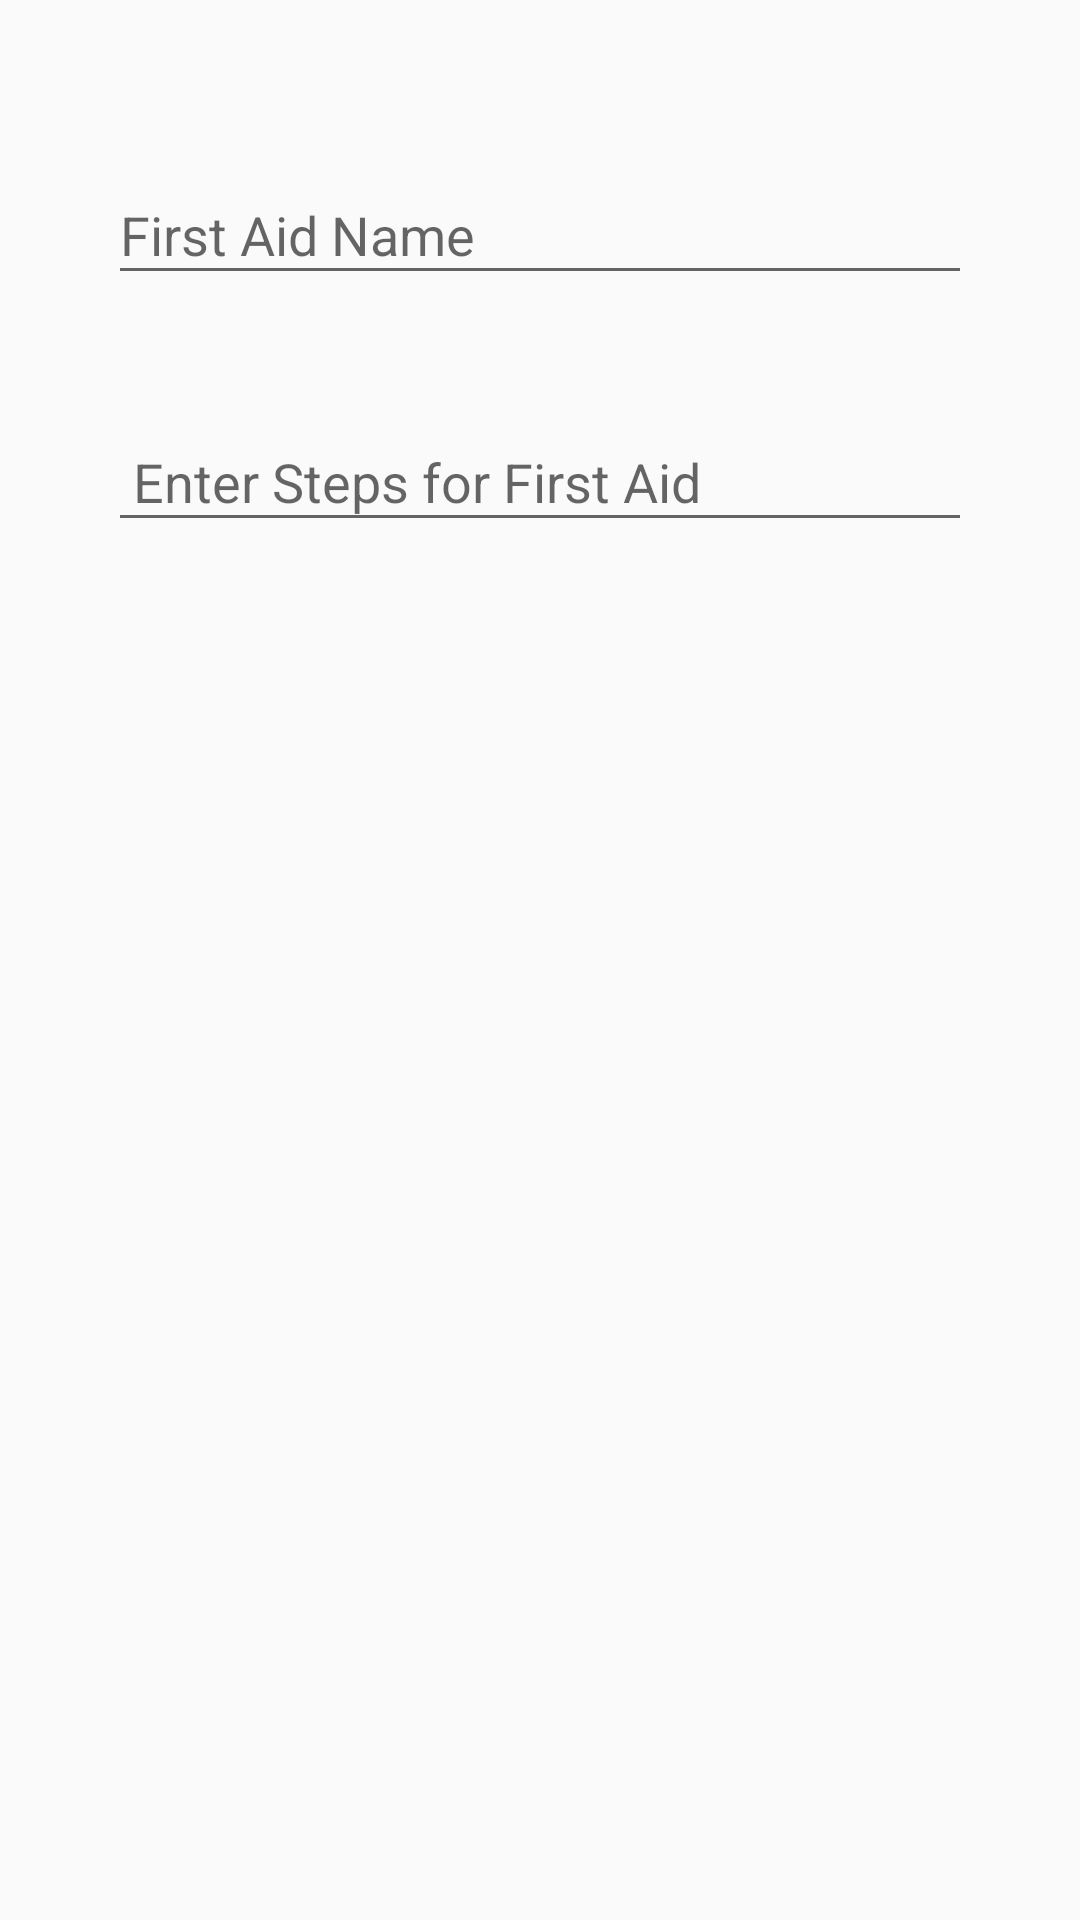

Android layout source for this screen:
<!-- AndroidManifest.xml: application theme AppTheme -->
<!-- res/layout/custom_add_item.xml -->
<?xml version="1.0" encoding="utf-8"?>
<LinearLayout xmlns:android="http://schemas.android.com/apk/res/android"
    android:layout_width="match_parent"
    android:layout_height="match_parent"
    android:padding="16dp"
    android:orientation="vertical">

    <android.support.design.widget.TextInputLayout
        android:layout_width="match_parent"
        android:layout_marginTop="30dp"
        android:layout_height="wrap_content">
        <EditText
            android:id="@+id/list_name"
            android:layout_width="match_parent"
            android:layout_height="wrap_content"
            android:layout_marginLeft="20dp"
            android:layout_marginRight="20dp"
            android:hint="First Aid Name"/>
    </android.support.design.widget.TextInputLayout>

    <android.support.design.widget.TextInputLayout
        android:layout_width="match_parent"
        android:layout_marginTop="30dp"
        android:layout_height="wrap_content">
        <EditText
            android:id="@+id/listStep"
            android:layout_width="match_parent"
            android:layout_height="wrap_content"
            android:layout_marginLeft="20dp"
            android:layout_marginRight="20dp"
            android:hint=" Enter Steps for First Aid"/>
    </android.support.design.widget.TextInputLayout>

</LinearLayout>
<!-- resources referenced by this layout -->
<resources>
  <style name="AppTheme" parent="Theme.AppCompat.Light.DarkActionBar">
          
          <item name="colorPrimary">@color/colorPrimary</item>
          <item name="colorPrimaryDark">@color/colorPrimaryDark</item>
          <item name="colorAccent">@color/colorAccent</item>
      </style>
  <color name="colorPrimary">#09c</color>
  <color name="colorPrimaryDark">#09c</color>
  <color name="colorAccent">#09c</color>
</resources>
